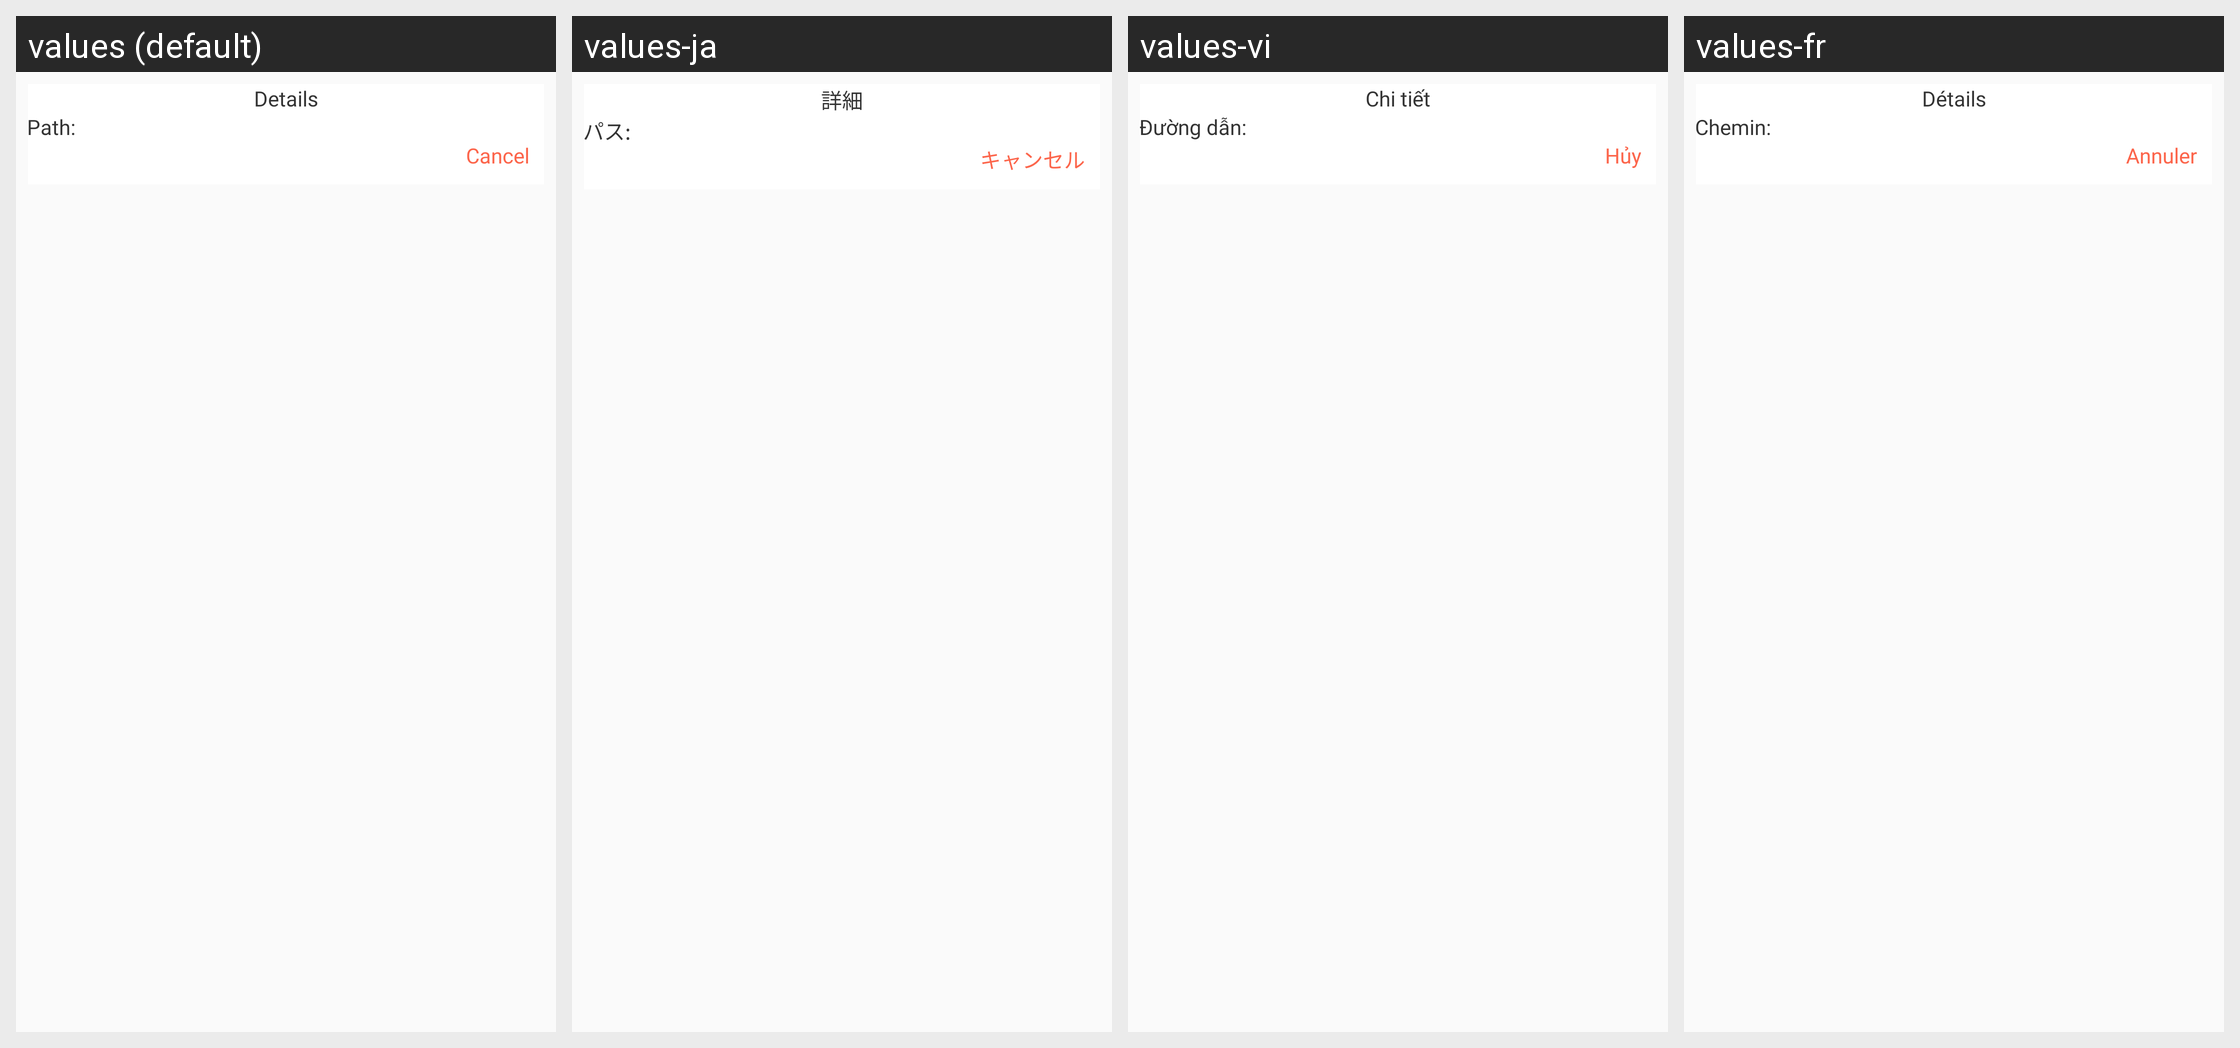

Here is an Android app screen in its default locale and in the app's own translations. Write out the translated-string differences for the strings that appear on this screen.
Android screen res/layout/dialog_detail_folder.xml rendered under 4 locales, left to right: values (default), values-ja, values-vi, values-fr. Device: Nexus 5 (rendered at 1080×1920; each locale shown at half size, 540×960, under a caption strip naming it); theme AppTheme_White.
Other locales in the repository, not shown: values-ar, values-bn-rIN, values-de, values-es, values-hi.
Strings drawn on this screen, with the default value and each locale's value (text and hints the layout hard-codes, and strings that could not be matched under every locale, appear in the picture but are not listed):

cancel
  values: Cancel
  values-ja: キャンセル
  values-vi: Hủy
  values-fr: Annuler

details
  values: Details
  values-ja: 詳細
  values-vi: Chi tiết
  values-fr: Détails

path
  values: Path:
  values-ja: パス:
  values-vi: Đường dẫn:
  values-fr: Chemin:
